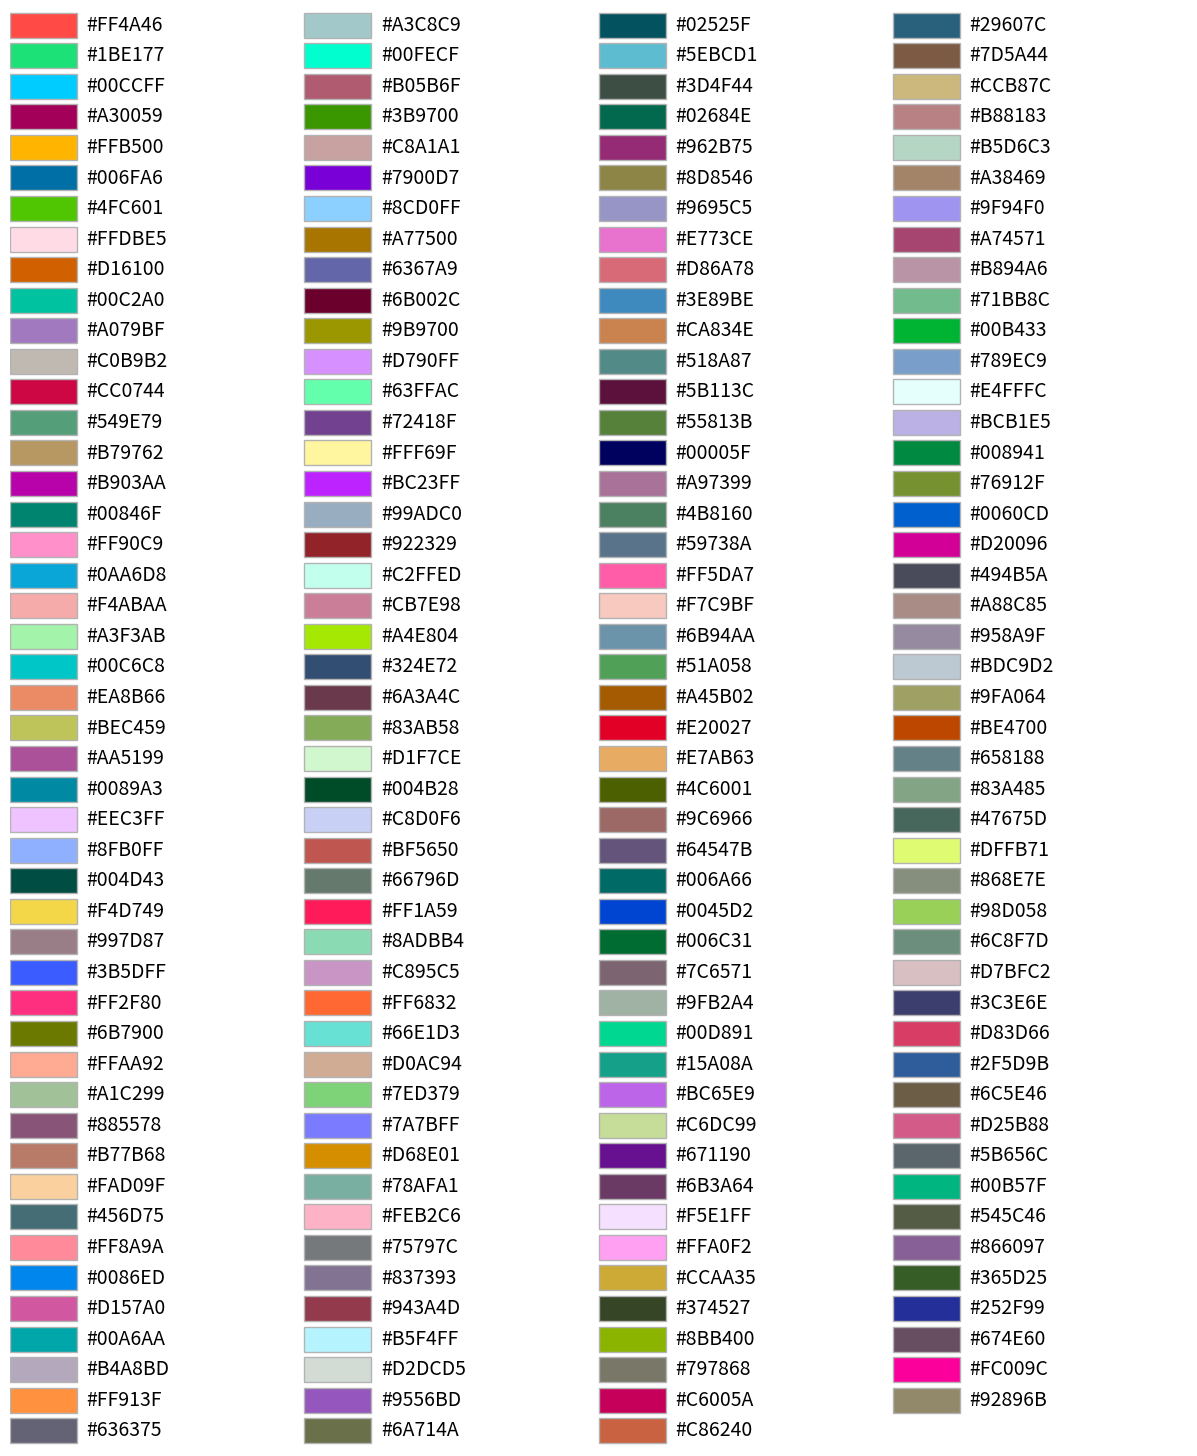

Write Python code to recreate this figure.
from matplotlib.patches import Rectangle
import matplotlib.pyplot as plt
import matplotlib.colors as mcolors


def plot_colortable(colors, title='', emptycols=0):
    cell_width = 212
    cell_height = 22
    swatch_width = 48
    margin = 12
    topmargin = 40

    colu = 4
    n = len(colors)
    ncols = colu - emptycols
    nrows = n // ncols + int(n % ncols > 0)

    width = cell_width * colu + 2 * margin
    height = cell_height * nrows + margin + topmargin
    dpi = 72

    fig, ax = plt.subplots(figsize=(width / dpi, height / dpi), dpi=dpi)
    fig.subplots_adjust(margin / width, margin / height,
                        (width - margin) / width, (height - topmargin) / height)
    ax.set_xlim(0, cell_width * colu)
    ax.set_ylim(cell_height * (nrows - 0.5), -cell_height / 2.)
    ax.yaxis.set_visible(False)
    ax.xaxis.set_visible(False)
    ax.set_axis_off()
    ax.set_title(title, fontsize=24, loc="left", pad=10)

    for i in range(len(colors)):
        row = i % nrows
        col = i // nrows
        y = row * cell_height

        swatch_start_x = cell_width * col
        text_pos_x = cell_width * col + swatch_width + 7

        ax.text(text_pos_x, y, colors[i], fontsize=14,
                horizontalalignment='left',
                verticalalignment='center')

        ax.add_patch(
            Rectangle(xy=(swatch_start_x, y - 9), width=swatch_width,
                      height=18, facecolor=colors[i], edgecolor='0.7')
        )

    return fig


colors = ["#f2a5c4", "#458dcc", "#aff2a5", "#cc8d45",
          "#ff0000", "#bf0000", "#ff5757", "#b37979", "#bf6341", "#d9a693", "#ff8800", "#b39879", "#ffcc00",
          "#b29b3d", "#ffefad", "#d6e600", "#aaff00", "#4cb33d", "#00ff66", "#00d991", "#8bccb6", "#00ffee",
          "#00a3cc", "#9cd7e6", "#0088ff", "#0044ff", "#a5a5f2", "#7c3db3", "#b800e6", "#f2a5ed", "#e64eb3",
          "#e5005c", ]

colors2 = ["#DACCFF", "#9B72FF", "#B627FC", "#DE3D3D", "#FF6262", "#f5b0cb", "#ffccd8",
           "#CD923C", "#FFBB8F", "#FD9900", "#ffb90f", "#ffd700", "#FFFC3B", "#FFF599",
           "#FFFED3", "#ccff00", "#20F876", "#63C37F", "#5BAF2F", "#2D79FF", "#00ccff",
           "#7BEAD2", "#beebe9"]

colors3 = ["#FF4A46", "#1BE177", "#00CCFF", "#A30059", "#FFB500", "#006FA6", "#4FC601", "#FFDBE5",
           "#D16100", "#00C2A0", "#A079BF", "#C0B9B2", "#CC0744", "#549E79", "#B79762", "#B903AA", "#00846F",
           "#FF90C9", "#0AA6D8",   "#F4ABAA", "#A3F3AB", "#00C6C8",
           "#EA8B66","#BEC459", "#AA5199",  "#0089A3", "#EEC3FF", "#8FB0FF",
           "#004D43", "#F4D749", "#997D87", "#3B5DFF", "#FF2F80",
           "#6B7900", "#FFAA92", "#A1C299",
           "#885578", "#B77B68", "#FAD09F", "#456D75", "#FF8A9A", "#0086ED", "#D157A0", "#00A6AA",
           "#B4A8BD", "#FF913F", "#636375", "#A3C8C9", "#00FECF", "#B05B6F", "#3B9700", "#C8A1A1",
           "#7900D7", "#8CD0FF", "#A77500", "#6367A9", "#6B002C", "#9B9700", "#D790FF", "#63FFAC",
           "#72418F", "#FFF69F", "#BC23FF",
           "#99ADC0", "#922329", "#C2FFED", "#CB7E98", "#A4E804", "#324E72", "#6A3A4C", "#83AB58",
           "#D1F7CE", "#004B28", "#C8D0F6", "#BF5650", "#66796D", "#FF1A59", "#8ADBB4", "#C895C5",
           "#FF6832", "#66E1D3", "#D0AC94", "#7ED379", "#7A7BFF", "#D68E01", "#78AFA1", "#FEB2C6",
           "#75797C", "#837393", "#943A4D", "#B5F4FF", "#D2DCD5", "#9556BD", "#6A714A", "#02525F",
           "#5EBCD1", "#3D4F44", "#02684E", "#962B75", "#8D8546", "#9695C5",
           "#E773CE", "#D86A78", "#3E89BE", "#CA834E", "#518A87", "#5B113C", "#55813B", "#00005F",
           "#A97399", "#4B8160", "#59738A", "#FF5DA7", "#F7C9BF", "#6B94AA", "#51A058", "#A45B02",
           "#E20027", "#E7AB63", "#4C6001", "#9C6966", "#64547B", "#006A66", "#0045D2",
           "#006C31", "#7C6571", "#9FB2A4", "#00D891", "#15A08A", "#BC65E9", "#C6DC99", "#671190",
           "#6B3A64", "#F5E1FF", "#FFA0F2", "#CCAA35", "#374527", "#8BB400", "#797868", "#C6005A",
           "#C86240", "#29607C", "#7D5A44", "#CCB87C", "#B88183", "#B5D6C3", "#A38469", "#9F94F0",
           "#A74571", "#B894A6", "#71BB8C", "#00B433", "#789EC9", "#E4FFFC", "#BCB1E5", "#008941",
           "#76912F", "#0060CD", "#D20096", "#494B5A", "#A88C85",  "#958A9F", "#BDC9D2", "#9FA064", "#BE4700", "#658188", "#83A485", "#47675D",
           "#DFFB71", "#868E7E", "#98D058", "#6C8F7D", "#D7BFC2", "#3C3E6E", "#D83D66", "#2F5D9B",
           "#6C5E46", "#D25B88", "#5B656C", "#00B57F", "#545C46", "#866097", "#365D25", "#252F99",
           "#674E60", "#FC009C", "#92896B"]
plot_colortable(colors3)
plt.show()
